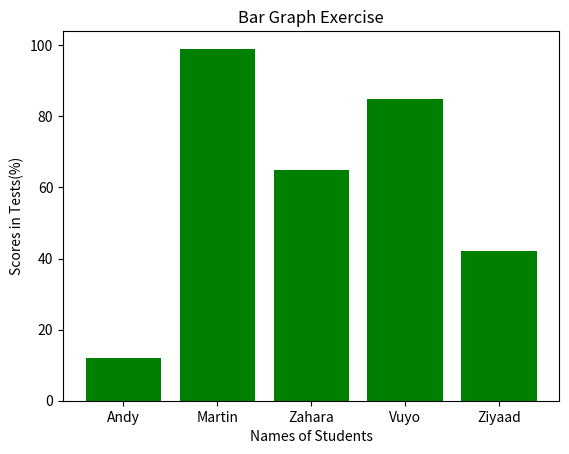

Reproduce this figure in Python.
import numpy as np
import matplotlib.pyplot as plt

test_scores = np.array([12, 99, 65, 85, 42])
test_names = np.array(["Andy", "Martin", "Zahara", "Vuyo", "Ziyaad"])
plt.bar(test_names, test_scores)

x_pos = [i for i, _ in enumerate(test_names)] #labels on the x-axis
#labeling and visuals
plt.bar(x_pos, test_scores, color='green')
plt.xlabel("Names of Students")
plt.ylabel("Scores in Tests(%)")
plt.title("Bar Graph Exercise")
plt.xticks(x_pos, test_names)
plt.show()
